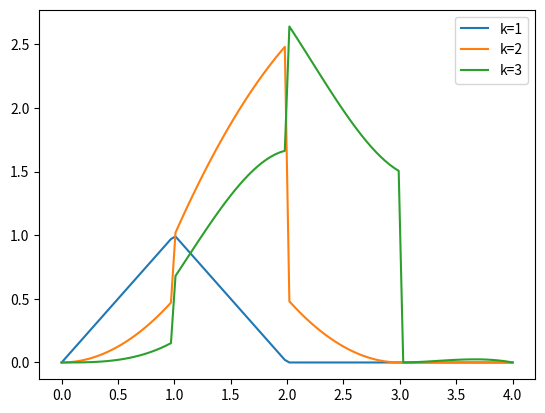

Reproduce this figure in Python.
import numpy as np
import matplotlib.pyplot as plt

# Normalized by 1/2
def f1(t):
  if (t >= 0 and t < 1):
    return t 
  elif (t >= 1 and t < 2):
    return (2 - t)
  else:
    return 0
  
def f2(t):
  if (t >= 0 and t < 1):
    return (t**2 / 2)
  elif (t >= 1 and t < 2):
    return (-(t**2) + (6*t) - 3) / 2
  elif (t >= 2 and t < 3):
    return (((3 - t)**2) / 2)
  else:
    return 0
  
def f3(t):
  if (t >= 0 and t < 1):
    return (t**3 / 6)
  elif (t >= 1 and t < 2):
    return (-3*(t**3) + 10*(t**2) - 3*t) / 6
  elif (t >= 2 and t < 3):
    return (3*(t**3) - 20*(t**2) + 36*t) / 6
  elif (t >= 3 and t < 4):
    return (-(t**3) + 10*(t**2) - 33*t + 36) / 6
  else:
    return 0
  
  
linspace = np.linspace(0, 4, 100)

plt.plot(linspace, [f1(x) for x in linspace], label="k=1")
plt.plot(linspace, [f2(x) for x in linspace], label="k=2")
plt.plot(linspace, [f3(x) for x in linspace], label="k=3")
plt.legend()
plt.show()